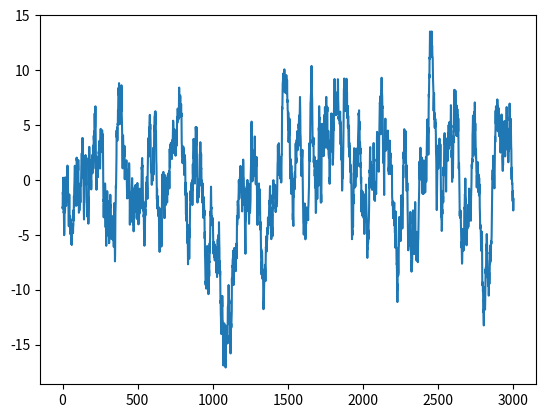

The matplotlib source for this figure:
import numpy as np


class Brownian_motion():
    def __init__(self):
        pass

    def get_dw(self, T):
        return np.random.normal(0, 1, T)

    def get_W(self, T):
        dw = self.get_dw(T)
        dw_cs = np.cumsum(dw)
        return np.insert(dw_cs, 0, 0)[:-1]


class OU_process_old():
    def __init__(self, alpha, beta, gamma):
        self.alpha = alpha
        self.beta = beta
        self.gamma = gamma

    def get_OU(self, T):
        t = np.arange(T)
        exp_a_t = np.exp(-self.alpha * t)
        bm = Brownian_motion()
        dw = bm.get_dw(T)
        return self.gamma * exp_a_t + self.gamma * (1 - exp_a_t) + self.beta * exp_a_t * np.cumsum(np.exp(self.alpha * t) * dw)


class OU_process():
    def __init__(self, kappa, burn = 0):
        self.kappa = kappa
        self.burn = burn

    def get_OU(self, T, burn = None):
        self.Y = [0]
        if burn is not None:
            self.burn = burn
        t = np.arange(self.burn + T)
        for _ in t:
            self.Y += [self.Y[-1]*(1-self.kappa) + np.random.normal(0, 1)]
        return self.Y[self.burn:]
 
if __name__ == "__main__":
    kappa = 0.018
    T = 3000

    BM = Brownian_motion()
    BM_process = BM.get_W(T)
    OU = OU_process(kappa, burn=100)

    import matplotlib.pyplot as plt
    plt.figure()
    plt.plot(OU.get_OU(T))
    plt.show()